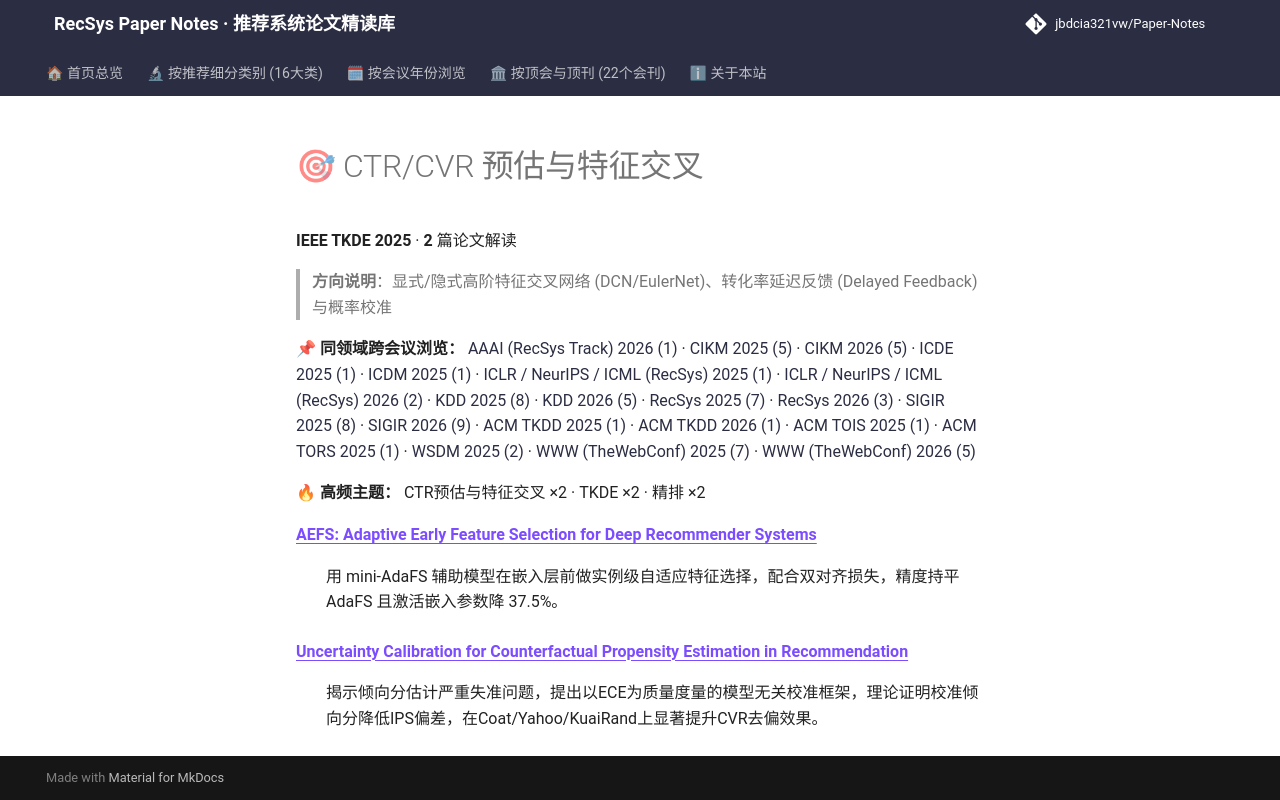

repository: jbdcia321vw/Paper-Notes · page: venues/TKDE/2025/ctr_feature_interaction/index.html · generator: mkdocs

# 🎯 CTR/CVR 预估与特征交叉

**IEEE TKDE 2025** · **2** 篇论文解读

> **方向说明**：显式/隐式高阶特征交叉网络 (DCN/EulerNet)、转化率延迟反馈 (Delayed Feedback) 与概率校准

📌 **同领域跨会议浏览：** [AAAI (RecSys Track) 2026 (1)](../../../AAAI/2026/ctr_feature_interaction/) · [CIKM 2025 (5)](../../../CIKM/2025/ctr_feature_interaction/) · [CIKM 2026 (5)](../../../CIKM/2026/ctr_feature_interaction/) · [ICDE 2025 (1)](../../../ICDE/2025/ctr_feature_interaction/) · [ICDM 2025 (1)](../../../ICDM/2025/ctr_feature_interaction/) · [ICLR / NeurIPS / ICML (RecSys) 2025 (1)](../../../ICLR_NeurIPS_ICML/2025/ctr_feature_interaction/) · [ICLR / NeurIPS / ICML (RecSys) 2026 (2)](../../../ICLR_NeurIPS_ICML/2026/ctr_feature_interaction/) · [KDD 2025 (8)](../../../KDD/2025/ctr_feature_interaction/) · [KDD 2026 (5)](../../../KDD/2026/ctr_feature_interaction/) · [RecSys 2025 (7)](../../../RecSys/2025/ctr_feature_interaction/) · [RecSys 2026 (3)](../../../RecSys/2026/ctr_feature_interaction/) · [SIGIR 2025 (8)](../../../SIGIR/2025/ctr_feature_interaction/) · [SIGIR 2026 (9)](../../../SIGIR/2026/ctr_feature_interaction/) · [ACM TKDD 2025 (1)](../../../TKDD/2025/ctr_feature_interaction/) · [ACM TKDD 2026 (1)](../../../TKDD/2026/ctr_feature_interaction/) · [ACM TOIS 2025 (1)](../../../TOIS/2025/ctr_feature_interaction/) · [ACM TORS 2025 (1)](../../../TORS/2025/ctr_feature_interaction/) · [WSDM 2025 (2)](../../../WSDM/2025/ctr_feature_interaction/) · [WWW (TheWebConf) 2025 (7)](../../../WWW/2025/ctr_feature_interaction/) · [WWW (TheWebConf) 2026 (5)](../../../WWW/2026/ctr_feature_interaction/)

🔥 **高频主题：** CTR预估与特征交叉 ×2 · TKDE ×2 · 精排 ×2

<dl>
<dt><strong><a href="aefs_adaptive_early_feature_selection_for_deep_recommender_systems/">AEFS: Adaptive Early Feature Selection for Deep Recommender Systems</a></strong></dt>
<dd>
<p>用 mini-AdaFS 辅助模型在嵌入层前做实例级自适应特征选择，配合双对齐损失，精度持平 AdaFS 且激活嵌入参数降 37.5%。</p>
</dd>
<dt><strong><a href="uncertainty_calibration_for_counterfactual_propensity_estimation_in_recomme/">Uncertainty Calibration for Counterfactual Propensity Estimation in Recommendation</a></strong></dt>
<dd>
<p>揭示倾向分估计严重失准问题，提出以ECE为质量度量的模型无关校准框架，理论证明校准倾向分降低IPS偏差，在Coat/Yahoo/KuaiRand上显著提升CVR去偏效果。</p>
</dd>
</dl>
